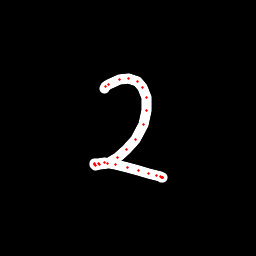

The file beside this chart, header and first rows:
x, y, hover, eod
104.2, 88.22, 0.0, 0.0
105.5, 86.45, 0.0, 0.0
108.2, 84.37, 0.0, 0.0
119.6, 79.42, 0.0, 0.0
128.7, 78.58, 0.0, 0.0
137.1, 81.13, 0.0, 0.0
142.2, 87.31, 0.0, 0.0
146.4, 97.61, 0.0, 0.0
146.8, 110.5, 0.0, 0.0
143.4, 124.6, 0.0, 0.0
135.5, 139.1, 0.0, 0.0
126.7, 149.4, 0.0, 0.0
117.8, 157.5, 0.0, 0.0
107.4, 163, 0.0, 0.0
99.13, 164.9, 0.0, 0.0
95.2, 165.2, 0.0, 0.0
94.31, 164.5, 0.0, 0.0
94.92, 164, 0.0, 0.0
98.1, 163, 0.0, 0.0
104.6, 162.3, 0.0, 0.0
115.8, 164.4, 0.0, 0.0
127.2, 167.5, 0.0, 0.0
138.7, 170.9, 0.0, 0.0
148.9, 174, 0.0, 0.0
156.2, 175.3, 0.0, 0.0
160.5, 176.4, 0.0, 0.0
162.4, 177, 0.0, 0.0
162.7, 177.3, 0.0, 0.0
162.6, 177.9, 0.0, 0.0
161.9, 177.9, 0.0, 1.0
